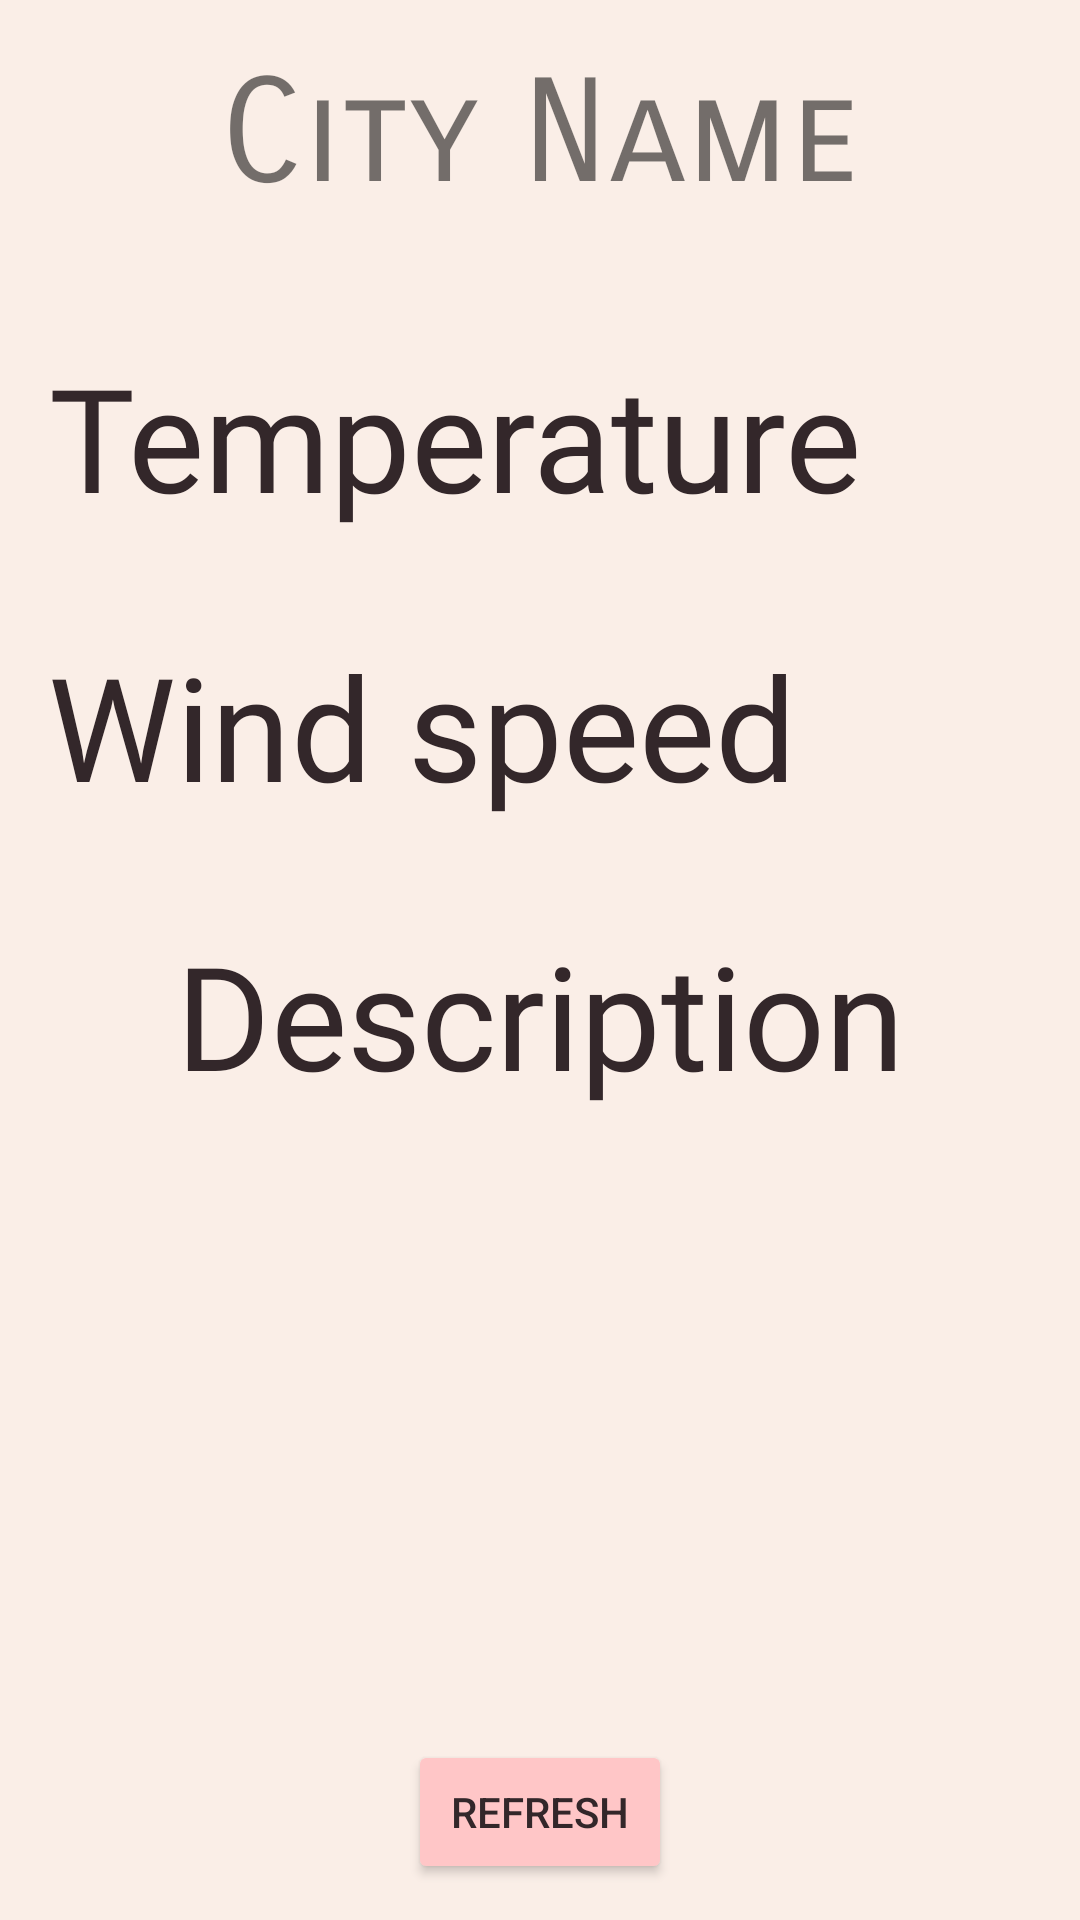

The Android layout XML behind this screen, and the referenced resources:
<!-- AndroidManifest.xml: application theme Theme.MyFinalProject1 -->
<!-- res/layout/activity_forecast.xml -->
<?xml version="1.0" encoding="utf-8"?>
<androidx.constraintlayout.widget.ConstraintLayout xmlns:android="http://schemas.android.com/apk/res/android"
    xmlns:app="http://schemas.android.com/apk/res-auto"
    xmlns:tools="http://schemas.android.com/tools"
    android:layout_width="match_parent"
    android:layout_height="match_parent"
    android:background="#faeee7"
    tools:context=".ForecastActivity">

    <TextView
        android:id="@+id/cityTextView"
        android:layout_width="wrap_content"
        android:layout_height="wrap_content"
        android:layout_marginStart="8dp"
        android:layout_marginTop="16dp"
        android:layout_marginEnd="8dp"
        android:layout_marginBottom="32dp"
        android:fontFamily="sans-serif-smallcaps"
        android:text="@string/city_name"
        android:textSize="48sp"
        app:layout_constraintBottom_toBottomOf="parent"
        app:layout_constraintEnd_toEndOf="parent"
        app:layout_constraintStart_toStartOf="parent"
        app:layout_constraintTop_toTopOf="parent"
        app:layout_constraintVertical_bias="0.0" />

    <TextView
        android:id="@+id/tempTextView"
        android:layout_width="wrap_content"
        android:layout_height="wrap_content"
        android:layout_marginStart="16dp"
        android:layout_marginTop="40dp"
        android:fontFamily="@font/advent_pro"
        android:text="@string/temperature"
        android:textAlignment="center"
        android:textColor="#33272a"
        android:textSize="48sp"
        app:layout_constraintStart_toStartOf="parent"
        app:layout_constraintTop_toBottomOf="@+id/cityTextView" />

    <TextView
        android:id="@+id/windTextView"
        android:layout_width="wrap_content"
        android:layout_height="wrap_content"
        android:layout_marginStart="16dp"
        android:layout_marginTop="32dp"
        android:fontFamily="@font/advent_pro"
        android:text="@string/wind_speed"
        android:textAlignment="center"
        android:textColor="#33272a"
        android:textSize="48sp"
        app:layout_constraintStart_toStartOf="parent"
        app:layout_constraintTop_toBottomOf="@+id/tempTextView" />

    <TextView
        android:id="@+id/descripTextView"
        android:layout_width="0dp"
        android:layout_height="wrap_content"
        android:layout_marginStart="8dp"
        android:layout_marginTop="32dp"
        android:layout_marginEnd="8dp"
        android:fontFamily="@font/advent_pro"
        android:text="@string/description"
        android:textAlignment="center"
        android:textColor="#33272a"
        android:textSize="48sp"
        app:layout_constraintEnd_toEndOf="parent"
        app:layout_constraintHorizontal_bias="0.497"
        app:layout_constraintStart_toStartOf="parent"
        app:layout_constraintTop_toBottomOf="@+id/windTextView" />

    <ImageView
        android:id="@+id/imageView"
        android:layout_width="150dp"
        android:layout_height="150dp"
        android:layout_marginStart="8dp"
        android:layout_marginTop="40dp"
        android:layout_marginEnd="8dp"
        app:layout_constraintEnd_toEndOf="parent"
        app:layout_constraintHorizontal_bias="0.967"
        app:layout_constraintStart_toStartOf="parent"
        app:layout_constraintTop_toBottomOf="@+id/cityTextView"
        tools:srcCompat="@tools:sample/avatars" />

    <Button
        android:id="@+id/button"
        android:layout_width="wrap_content"
        android:layout_height="wrap_content"
        android:layout_marginStart="8dp"
        android:layout_marginEnd="8dp"
        android:backgroundTint="#ffc6c7"
        android:onClick="fetchWeatherData"
        android:text="@string/refresh"
        android:textColor="#33272a"
        app:layout_constraintBottom_toBottomOf="parent"
        app:layout_constraintEnd_toEndOf="parent"
        app:layout_constraintStart_toStartOf="parent"
        app:layout_constraintTop_toTopOf="parent"
        app:layout_constraintVertical_bias="0.98" />
</androidx.constraintlayout.widget.ConstraintLayout>
<!-- resources referenced by this layout -->
<resources>
  <string name="city_name">City Name</string>
  <string name="description">Description</string>
  <string name="refresh">refresh</string>
  <string name="temperature">Temperature</string>
  <string name="wind_speed">Wind speed</string>
  <style name="Theme.MyFinalProject1" parent="Theme.MaterialComponents.DayNight.DarkActionBar">
          
          <item name="colorPrimary">@color/purple_500</item>
          <item name="colorPrimaryVariant">@color/purple_700</item>
          <item name="colorOnPrimary">@color/white</item>
          
          <item name="colorSecondary">@color/teal_200</item>
          <item name="colorSecondaryVariant">@color/teal_700</item>
          <item name="colorOnSecondary">@color/black</item>
          
          <item name="android:statusBarColor">?attr/colorPrimaryVariant</item>
          
      </style>
  <!-- not gathered from this repository: default colours our renderer supplied (Android Studio template values) -->
  <color name="purple_500">#FF6200EE</color>
  <color name="purple_700">#FF3700B3</color>
  <color name="teal_200">#FF03DAC5</color>
  <color name="teal_700">#FF018786</color>
  <color name="black">#FF000000</color>
  <color name="white">#FFFFFFFF</color>
</resources>
